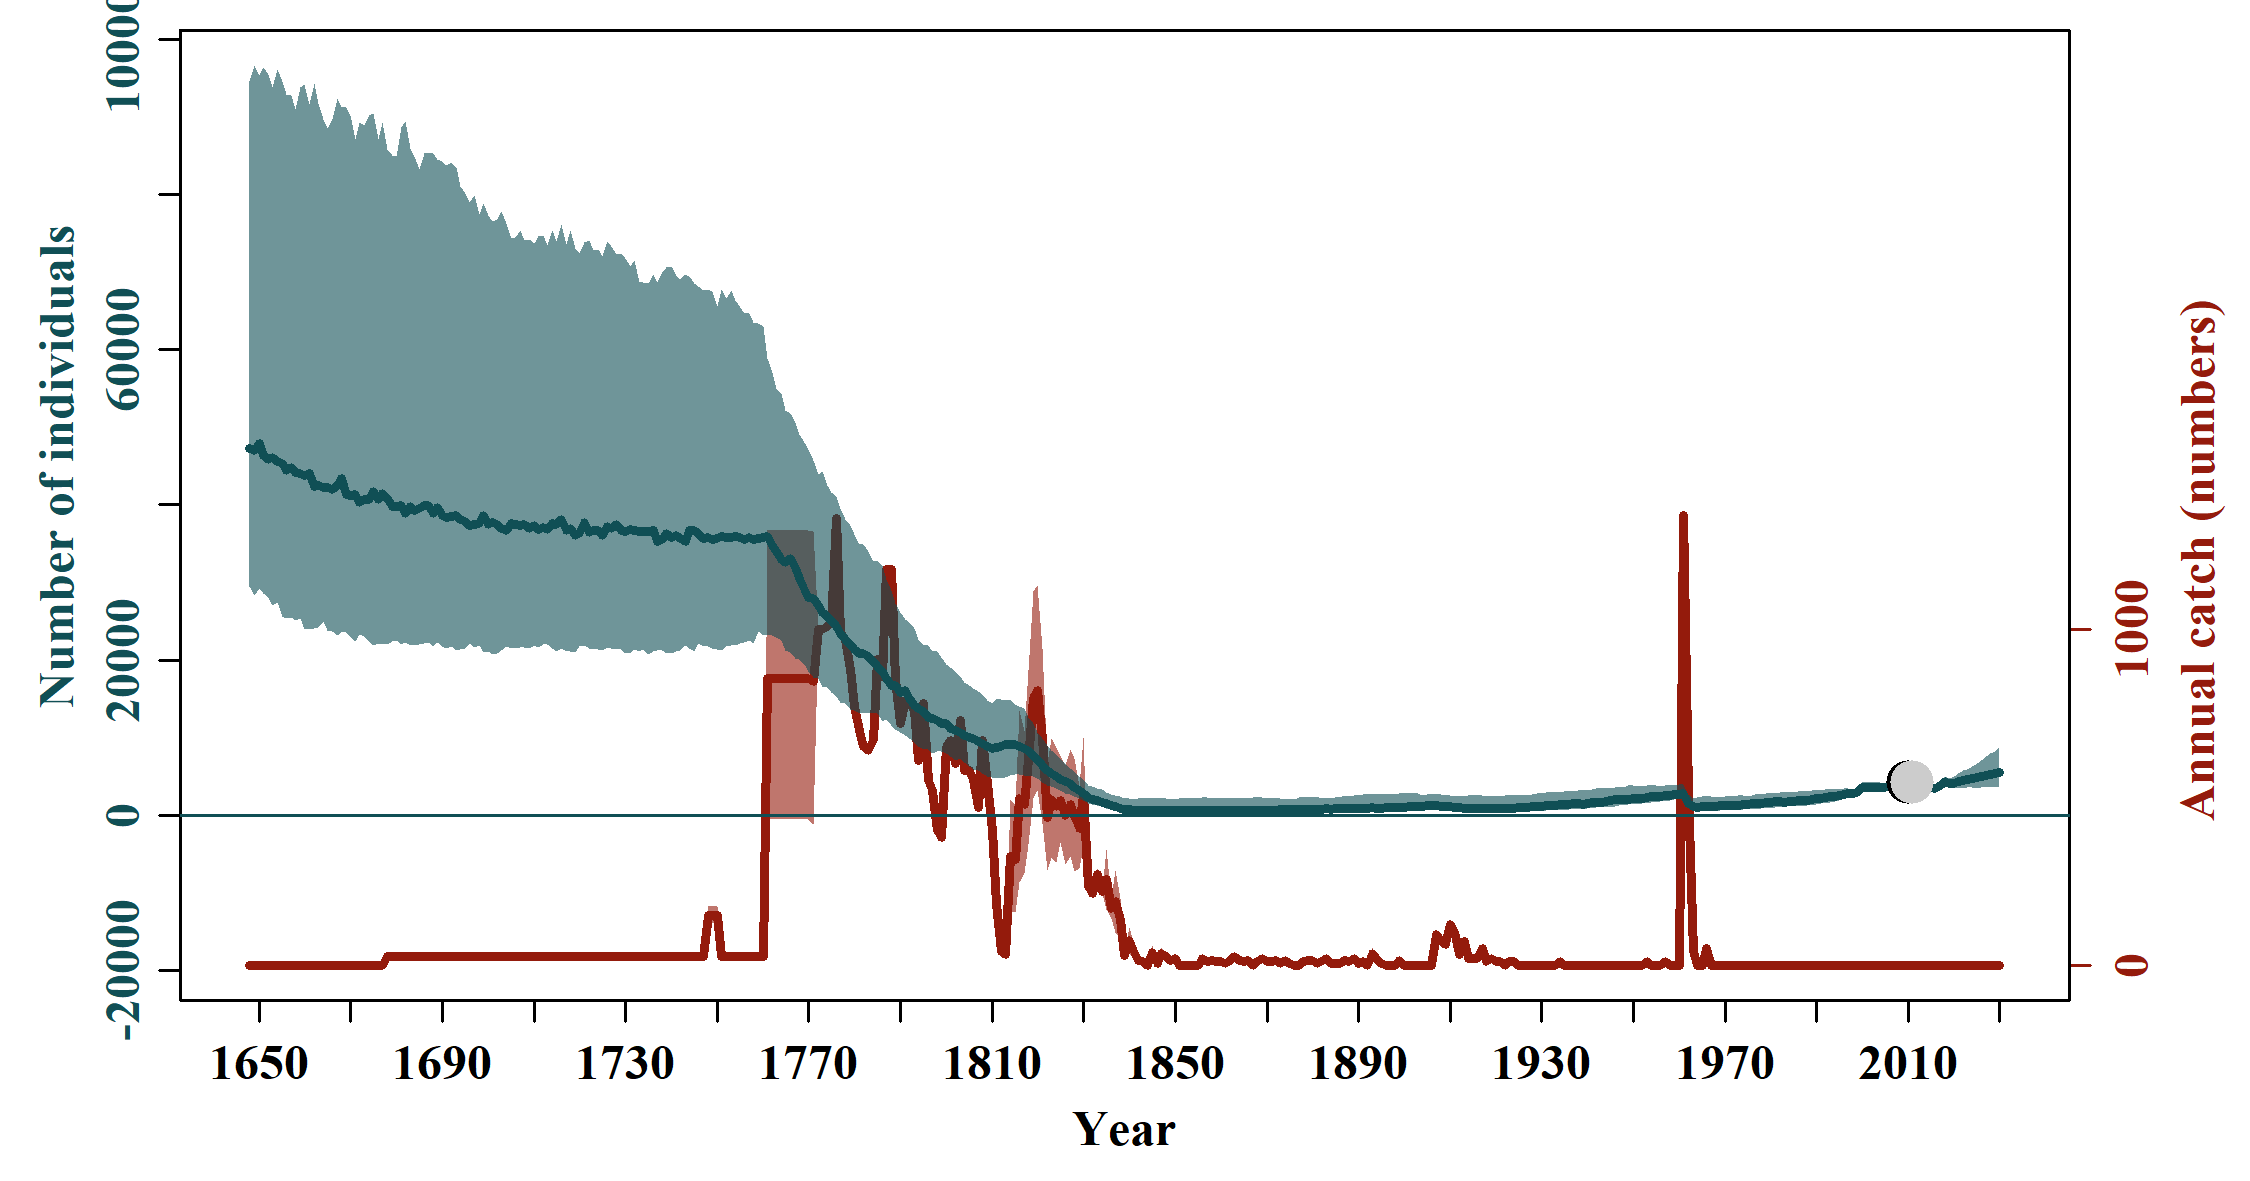

The data file committed next to this chart (first rows):
, N_1648, N_1649, N_1650, N_1651, N_1652, N_1653, N_1654, N_1655, N_1656, N_1657, N_1658, N_1659, N_1660, N_1661, N_1662, N_1663, N_1664, N_1665, N_1666, N_1667, N_1668, N_1669, N_1670
mean, 236932, 242600, 237142, 213638, 219660, 211988, 202792, 184114, 178148, 180664, 177352, 181527, 182283, 202862, 188184, 194057, 191983, 196513, 188806, 177277, 193954, 200244, 207258
median, 47246, 47001, 47921, 46408, 45860, 46083, 45653, 45395, 44440, 44767, 44110, 44006, 43772, 44024, 42409, 42463, 42242, 42267, 41960, 42483, 43395, 41317, 41228
2.5%PI, 15584, 14728, 14317, 13162, 12741, 11552, 11477, 11188, 10937, 10577, 10399, 10263, 10461, 10254, 10069, 9687, 9637, 9531, 9300, 9429, 9547, 9341, 9037
97.5%PI, 965700, 1020152, 1057452, 959526, 955315, 963668, 748532, 676169, 704522, 666168, 842705, 821994, 878695, 990107, 873386, 826418, 948346, 896967, 890630, 932762, 880392, 923330, 767180
5%PI, 17960, 16855, 16408, 15725, 14274, 14018, 13699, 13563, 13620, 13529, 13463, 12999, 12670, 12707, 12287, 12602, 12461, 12351, 12655, 12511, 12243, 11976, 11706
95%PI, 484629, 489370, 512976, 508510, 523200, 481001, 465095, 435215, 462700, 485120, 463830, 491485, 472458, 493668, 532109, 511973, 486321, 481438, 451542, 457780, 441851, 465099, 483515
min, 2378, 2475, 511.2, 556.1, 609, 714, 562.2, 784.6, 953.3, 818.4, 858.9, 1038, 1249, 1326, 1170, 1209, 919, 814.6, 827, 658.3, 574.7, 959.9, 1005
max, 88199030, 88011580, 77508512, 86589779, 94039311, 122989769, 94339870, 94599104, 59060038, 61400646, 47052170, 42331782, 43313355, 40603121, 48025909, 41800211, 40493349, 49354483, 31138237, 44504864, 47243569, 37094225, 41881719
n, 10000, 10000, 10000, 10000, 10000, 10000, 10000, 10000, 10000, 10000, 10000, 10000, 10000, 10000, 10000, 10000, 10000, 10000, 10000, 10000, 10000, 10000, 10000
